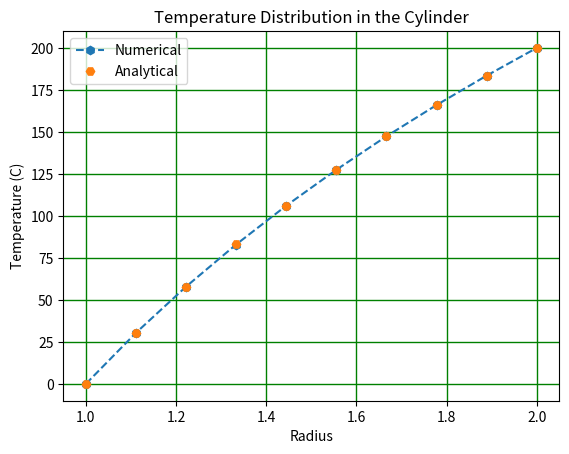

Reproduce this figure in Python.
import numpy as np
import matplotlib.pyplot as plt

# defining everything needed for the problem
Temperature_in = 0
Temperature_out = 200
num_nodes = 10
alpha = 2
inner_radius = alpha / 2
outer_radius = alpha
radius_values = np.linspace(inner_radius, outer_radius, num_nodes) # mesh of radial positions
dr = radius_values[1] - radius_values[0] # step size 
A = np.zeros((num_nodes, num_nodes))
B = np.zeros(num_nodes)


# Boundary conditions
A[0, 0] = 1; B[0] = Temperature_in; A[-1, -1] = 1; B[-1] = Temperature_out

for i in range(1, num_nodes - 1):
    A[i, i-1] = 1 / dr ** 2 - 1 / (2 * dr * radius_values[i])
    A[i, i] = -2 / dr ** 2
    A[i, i+1] = 1 / dr ** 2 + 1 / (2 * dr * radius_values[i])

# Solve system of linear eqns 
T = np.linalg.solve(A, B)

# Set an analytical solution function and compute 
def analytical_solution(r):
    return 200 * (1 - np.log(r / alpha) / np.log(0.5))
Temperature_analytical = analytical_solution(radius_values)

# Plot
plt.plot(radius_values, T, 'h--', label='Numerical')
plt.plot(radius_values, Temperature_analytical, 'H', label='Analytical')
plt.grid(color='g', linestyle='-', linewidth=1)
plt.xlabel('Radius')
plt.ylabel('Temperature (C)')
plt.title('Temperature Distribution in the Cylinder')
plt.legend()
plt.show()
